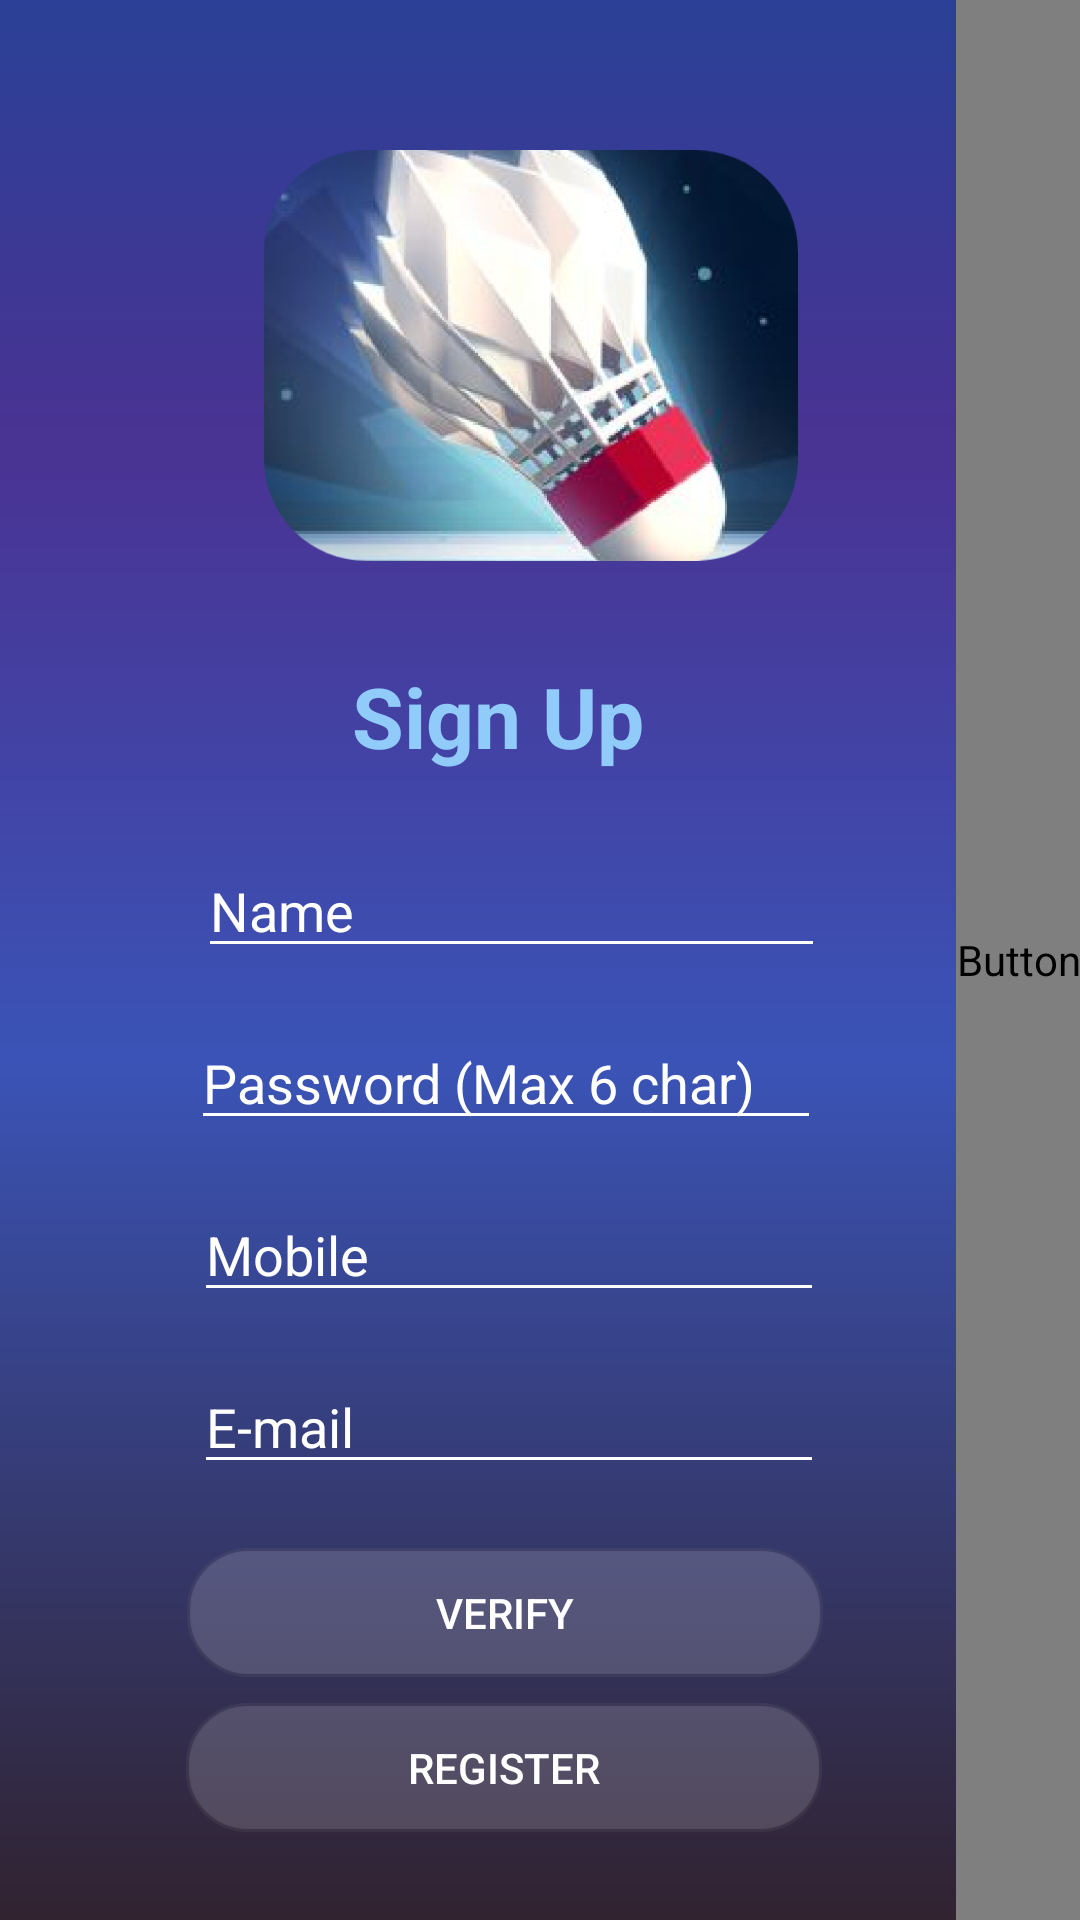

Write the Android layout XML for this screen, with the resource values it uses.
<!-- AndroidManifest.xml: fallback theme Theme.MaterialComponents.DayNight.NoActionBar -->
<!-- res/layout/activity_signup.xml -->
<?xml version="1.0" encoding="utf-8"?>
<android.support.constraint.ConstraintLayout xmlns:android="http://schemas.android.com/apk/res/android"
    xmlns:app="http://schemas.android.com/apk/res-auto"
    xmlns:tools="http://schemas.android.com/tools"
    android:layout_width="match_parent"
    android:layout_height="match_parent"
    android:background="@drawable/rectup"
    tools:context=".Signup">

    <Button
        android:id="@+id/button2"
        android:layout_width="wrap_content"
        android:layout_height="match_parent"
        android:background="@drawable/pathup"
        android:fontFamily="@string/fab_transformation_scrim_behavior"
        android:text="SignIn"
        android:textColor="#BDB4EB"
        android:textSize="20sp"
        android:textStyle="bold"
        app:layout_constraintEnd_toEndOf="parent"
        app:layout_constraintTop_toTopOf="parent" />

    <TextView
        android:id="@+id/textView"
        android:layout_width="wrap_content"
        android:layout_height="wrap_content"
        android:layout_marginStart="8dp"
        android:layout_marginTop="220dp"
        android:layout_marginEnd="100dp"
        android:inputType="textPersonName"
        android:text="Sign Up"
        android:textColor="#90CBFA"
        android:textSize="28sp"
        android:textStyle="bold"
        app:layout_constraintEnd_toStartOf="@+id/button2"
        app:layout_constraintHorizontal_bias="0.965"
        app:layout_constraintStart_toStartOf="parent"
        app:layout_constraintTop_toTopOf="parent" />

    <EditText
        android:id="@+id/user1"
        android:layout_width="209dp"
        android:layout_height="wrap_content"
        android:layout_marginStart="8dp"
        android:layout_marginTop="24dp"
        android:layout_marginEnd="40dp"
        android:backgroundTint="#fff"
        android:ems="10"
        android:hint="Name"
        android:inputType="textPersonName"
        android:textColorHint="#fff"
        app:layout_constraintEnd_toStartOf="@+id/button2"
        app:layout_constraintHorizontal_bias="0.939"
        app:layout_constraintStart_toStartOf="parent"
        app:layout_constraintTop_toBottomOf="@+id/textView" />

    <EditText
        android:id="@+id/password1"
        android:layout_width="wrap_content"
        android:layout_height="wrap_content"
        android:layout_marginStart="8dp"
        android:layout_marginTop="16dp"
        android:layout_marginEnd="36dp"
        android:backgroundTint="#fff"
        android:ems="10"
        android:hint="Password (Max 6 char)"
        android:inputType="textPassword"
        android:textColorHint="#fff"
        app:layout_constraintEnd_toStartOf="@+id/button2"
        app:layout_constraintHorizontal_bias="0.863"
        app:layout_constraintStart_toStartOf="parent"
        app:layout_constraintTop_toBottomOf="@+id/user1" />

    <EditText
        android:id="@+id/mobile"
        android:layout_width="wrap_content"
        android:layout_height="wrap_content"
        android:layout_marginStart="8dp"
        android:layout_marginTop="16dp"
        android:layout_marginEnd="36dp"
        android:backgroundTint="#fff"
        android:ems="10"
        android:hint="Mobile"
        android:inputType="phone"
        android:textColorHint="#fff"
        app:layout_constraintEnd_toStartOf="@+id/button2"
        app:layout_constraintHorizontal_bias="0.878"
        app:layout_constraintStart_toStartOf="parent"
        app:layout_constraintTop_toBottomOf="@+id/password1" />

    <EditText
        android:id="@+id/email"
        android:layout_width="wrap_content"
        android:layout_height="wrap_content"
        android:layout_marginStart="8dp"
        android:layout_marginTop="16dp"
        android:layout_marginEnd="36dp"
        android:backgroundTint="#fff"
        android:ems="10"
        android:hint="E-mail"
        android:inputType="textEmailAddress"
        android:textColorHint="#fff"
        app:layout_constraintEnd_toStartOf="@+id/button2"
        app:layout_constraintHorizontal_bias="0.878"
        app:layout_constraintStart_toStartOf="parent"
        app:layout_constraintTop_toBottomOf="@+id/mobile" />

    <Button
        android:id="@+id/verify"
        android:layout_width="212dp"
        android:layout_height="43dp"
        android:layout_marginStart="8dp"
        android:layout_marginTop="8dp"
        android:layout_marginEnd="36dp"
        android:layout_marginBottom="8dp"
        android:background="@drawable/button"
        android:text="VERIFY"
        android:textColor="#fff"
        app:layout_constraintBottom_toBottomOf="parent"
        app:layout_constraintEnd_toStartOf="@+id/button2"
        app:layout_constraintHorizontal_bias="0.865"
        app:layout_constraintStart_toStartOf="parent"
        app:layout_constraintTop_toBottomOf="@+id/email"
        app:layout_constraintVertical_bias="0.153" />

    <Button
        android:id="@+id/register"
        android:layout_width="212dp"
        android:layout_height="43dp"
        android:layout_marginStart="8dp"
        android:layout_marginTop="8dp"
        android:layout_marginEnd="40dp"
        android:layout_marginBottom="28dp"
        android:background="@drawable/button"
        android:text="Register"
        android:textColor="#fff"
        app:layout_constraintBottom_toBottomOf="parent"
        app:layout_constraintEnd_toStartOf="@+id/button2"
        app:layout_constraintHorizontal_bias="0.92"
        app:layout_constraintStart_toStartOf="parent"
        app:layout_constraintTop_toBottomOf="@+id/verify"
        app:layout_constraintVertical_bias="0.25" />


    <ImageView
        android:id="@+id/imageView2"
        android:layout_width="178dp"
        android:layout_height="141dp"
        android:layout_marginStart="72dp"
        android:layout_marginTop="48dp"
        android:layout_marginEnd="8dp"
        android:layout_marginBottom="8dp"
        app:layout_constraintBottom_toTopOf="@+id/textView"
        app:layout_constraintEnd_toStartOf="@+id/button2"
        app:layout_constraintHorizontal_bias="0.261"
        app:layout_constraintStart_toStartOf="parent"
        app:layout_constraintTop_toTopOf="parent"
        app:layout_constraintVertical_bias="0.0"
        app:srcCompat="@drawable/logo1" />
</android.support.constraint.ConstraintLayout>
<!-- resources referenced by this layout -->
<resources>
  <!-- drawable button: png bitmap (drawable-hdpi, 2362 bytes) -->
  <!-- drawable logo1: png bitmap (drawable-hdpi, 71837 bytes) -->
  <!-- drawable pathup: png bitmap (drawable-hdpi, 4136 bytes) -->
  <!-- drawable rectup: png bitmap (drawable-hdpi, 3991 bytes) -->
</resources>
